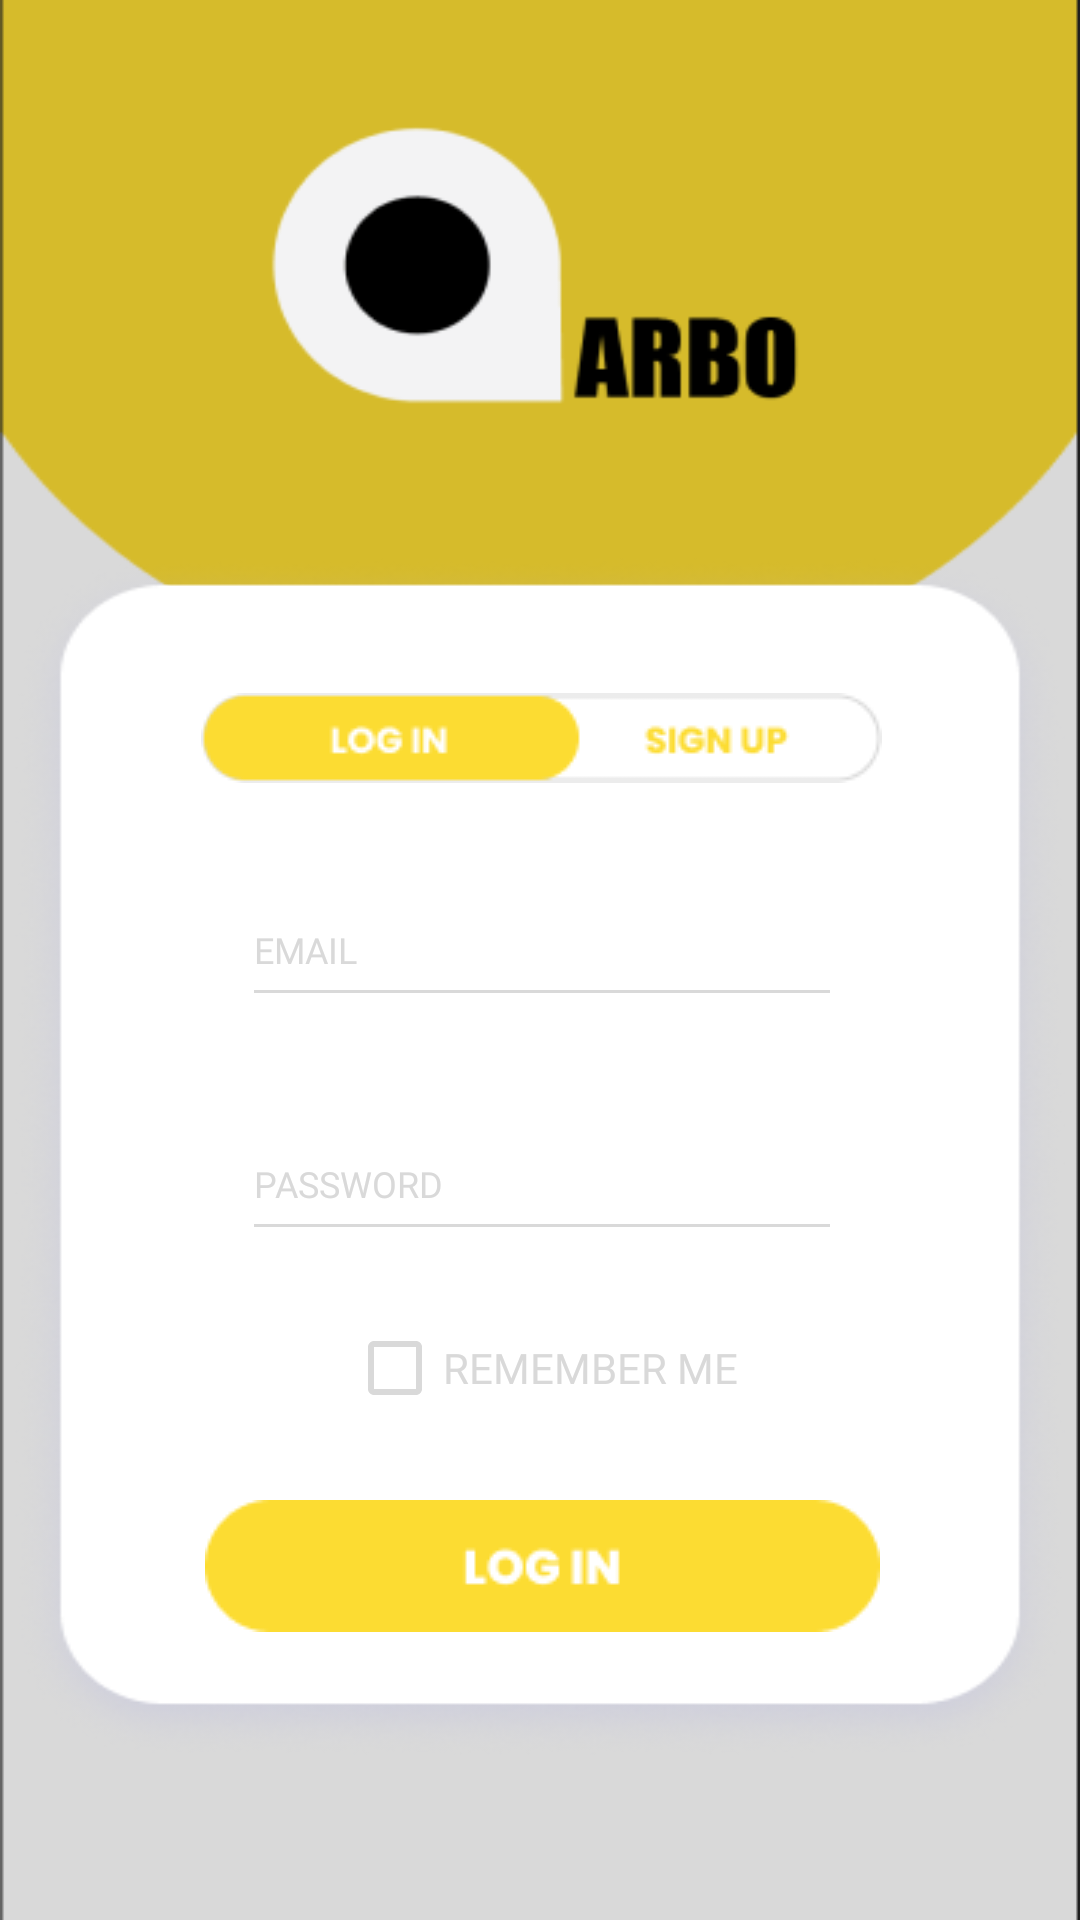

Write the Android layout XML for this screen, with the resource values it uses.
<!-- AndroidManifest.xml: application theme Theme.App.NoActionBar -->
<!-- res/layout/activity_login.xml -->
<?xml version="1.0" encoding="utf-8"?>
<androidx.constraintlayout.widget.ConstraintLayout xmlns:android="http://schemas.android.com/apk/res/android"
    xmlns:app="http://schemas.android.com/apk/res-auto"
    xmlns:tools="http://schemas.android.com/tools"
    android:layout_width="match_parent"
    android:layout_height="match_parent"
    tools:context=".LoginActivity">

    <ImageView
        android:layout_width="match_parent"
        android:layout_height="wrap_content"
        android:scaleType="fitXY"
        android:adjustViewBounds="true"
        android:id="@+id/background"
        app:layout_constraintBottom_toBottomOf="parent"
        app:layout_constraintEnd_toEndOf="parent"
        app:layout_constraintStart_toStartOf="parent"
        app:layout_constraintTop_toTopOf="parent"
        android:src="@drawable/background" />

    <ImageView
        android:id="@+id/imageView3"
        android:layout_width="350dp"
        android:layout_height="400dp"
        android:layout_marginTop="25dp"
        android:adjustViewBounds="true"
        android:scaleType="fitXY"
        android:src="@drawable/card"
        app:layout_constraintEnd_toEndOf="parent"
        app:layout_constraintHorizontal_bias="0.491"
        app:layout_constraintStart_toStartOf="parent"
        app:layout_constraintTop_toBottomOf="@+id/logo" />

    <ImageView
        android:id="@+id/logo"
        android:layout_width="195dp"
        android:layout_height="126dp"
        android:layout_marginTop="35dp"
        android:adjustViewBounds="true"
        android:scaleType="fitXY"
        android:src="@drawable/logo_full"
        app:layout_constraintEnd_toEndOf="parent"
        app:layout_constraintStart_toStartOf="parent"
        app:layout_constraintTop_toTopOf="parent" />

    <EditText
        android:id="@+id/editText_LoginEmail"
        android:backgroundTint="@color/textview"
        android:textColorHint="@color/textview"
        android:textCursorDrawable="@null"
        android:textColor="@color/secondary"
        android:textSize="12dp"
        android:layout_width="200dp"
        android:layout_height="wrap_content"
        android:autofillHints=""
        android:fontFamily="@font/poppins_medium"
        android:layout_marginTop="30dp"
        android:hint="EMAIL"
        android:inputType="textEmailAddress"
        android:minHeight="48dp"
        app:layout_constraintEnd_toEndOf="@+id/btn_SignUp"
        app:layout_constraintStart_toStartOf="@+id/btn_SignUp"
        app:layout_constraintTop_toBottomOf="@+id/btn_SignUp" />

    <EditText
        android:id="@+id/editText_Password"
        android:backgroundTint="@color/textview"
        android:textColorHint="@color/textview"
        android:textCursorDrawable="@null"
        android:textColor="@color/secondary"
        android:textSize="12dp"
        android:layout_width="200dp"
        android:layout_height="wrap_content"
        android:autofillHints=""
        android:fontFamily="@font/poppins_medium"
        android:layout_marginTop="30dp"
        android:hint="PASSWORD"
        android:inputType="textPassword"
        android:minHeight="48dp"
        app:layout_constraintEnd_toEndOf="@+id/editText_LoginEmail"
        app:layout_constraintStart_toStartOf="@+id/editText_LoginEmail"
        app:layout_constraintTop_toBottomOf="@+id/editText_LoginEmail" />

    <ImageView
        android:id="@+id/btn_Signin"
        android:layout_width="wrap_content"
        android:layout_height="wrap_content"
        android:layout_marginTop="20dp"
        android:src="@drawable/login"
        app:layout_constraintEnd_toEndOf="@+id/btn_rememberme"
        app:layout_constraintStart_toStartOf="@+id/btn_rememberme"
        app:layout_constraintTop_toBottomOf="@+id/btn_rememberme" />

    <ImageView
        android:id="@+id/btn_SignUp"
        android:layout_width="wrap_content"
        android:layout_height="wrap_content"
        android:layout_marginTop="45dp"
        android:src="@drawable/login_toggle"
        app:layout_constraintEnd_toEndOf="@+id/imageView3"
        app:layout_constraintHorizontal_bias="0.504"
        app:layout_constraintStart_toStartOf="@+id/imageView3"
        app:layout_constraintTop_toTopOf="@+id/imageView3" />

    <CheckBox
        android:id="@+id/btn_rememberme"
        android:layout_width="wrap_content"
        android:layout_height="wrap_content"
        android:layout_marginTop="15dp"
        android:fontFamily="@font/poppins_medium"
        android:textColor="@color/textview"
        android:buttonTint="@color/textview"
        android:text="REMEMBER ME"
        app:layout_constraintEnd_toEndOf="@+id/editText_Password"
        app:layout_constraintStart_toStartOf="@+id/editText_Password"
        app:layout_constraintTop_toBottomOf="@+id/editText_Password" />

</androidx.constraintlayout.widget.ConstraintLayout>
<!-- resources referenced by this layout -->
<resources>
  <color name="secondary">#FF000000</color>
  <color name="textview">#FFD9D9D9</color>
  <!-- drawable background: png bitmap (drawable, 4131 bytes) -->
  <!-- drawable card: png bitmap (drawable, 34892 bytes) -->
  <!-- drawable login: png bitmap (drawable, 1615 bytes) -->
  <!-- drawable login_toggle: png bitmap (drawable, 2164 bytes) -->
  <!-- drawable logo_full: png bitmap (drawable, 5218 bytes) -->
  <style name="Theme.App.NoActionBar">
          <item name="windowActionBar">false</item>
          <item name="windowNoTitle">true</item>
      </style>
</resources>
